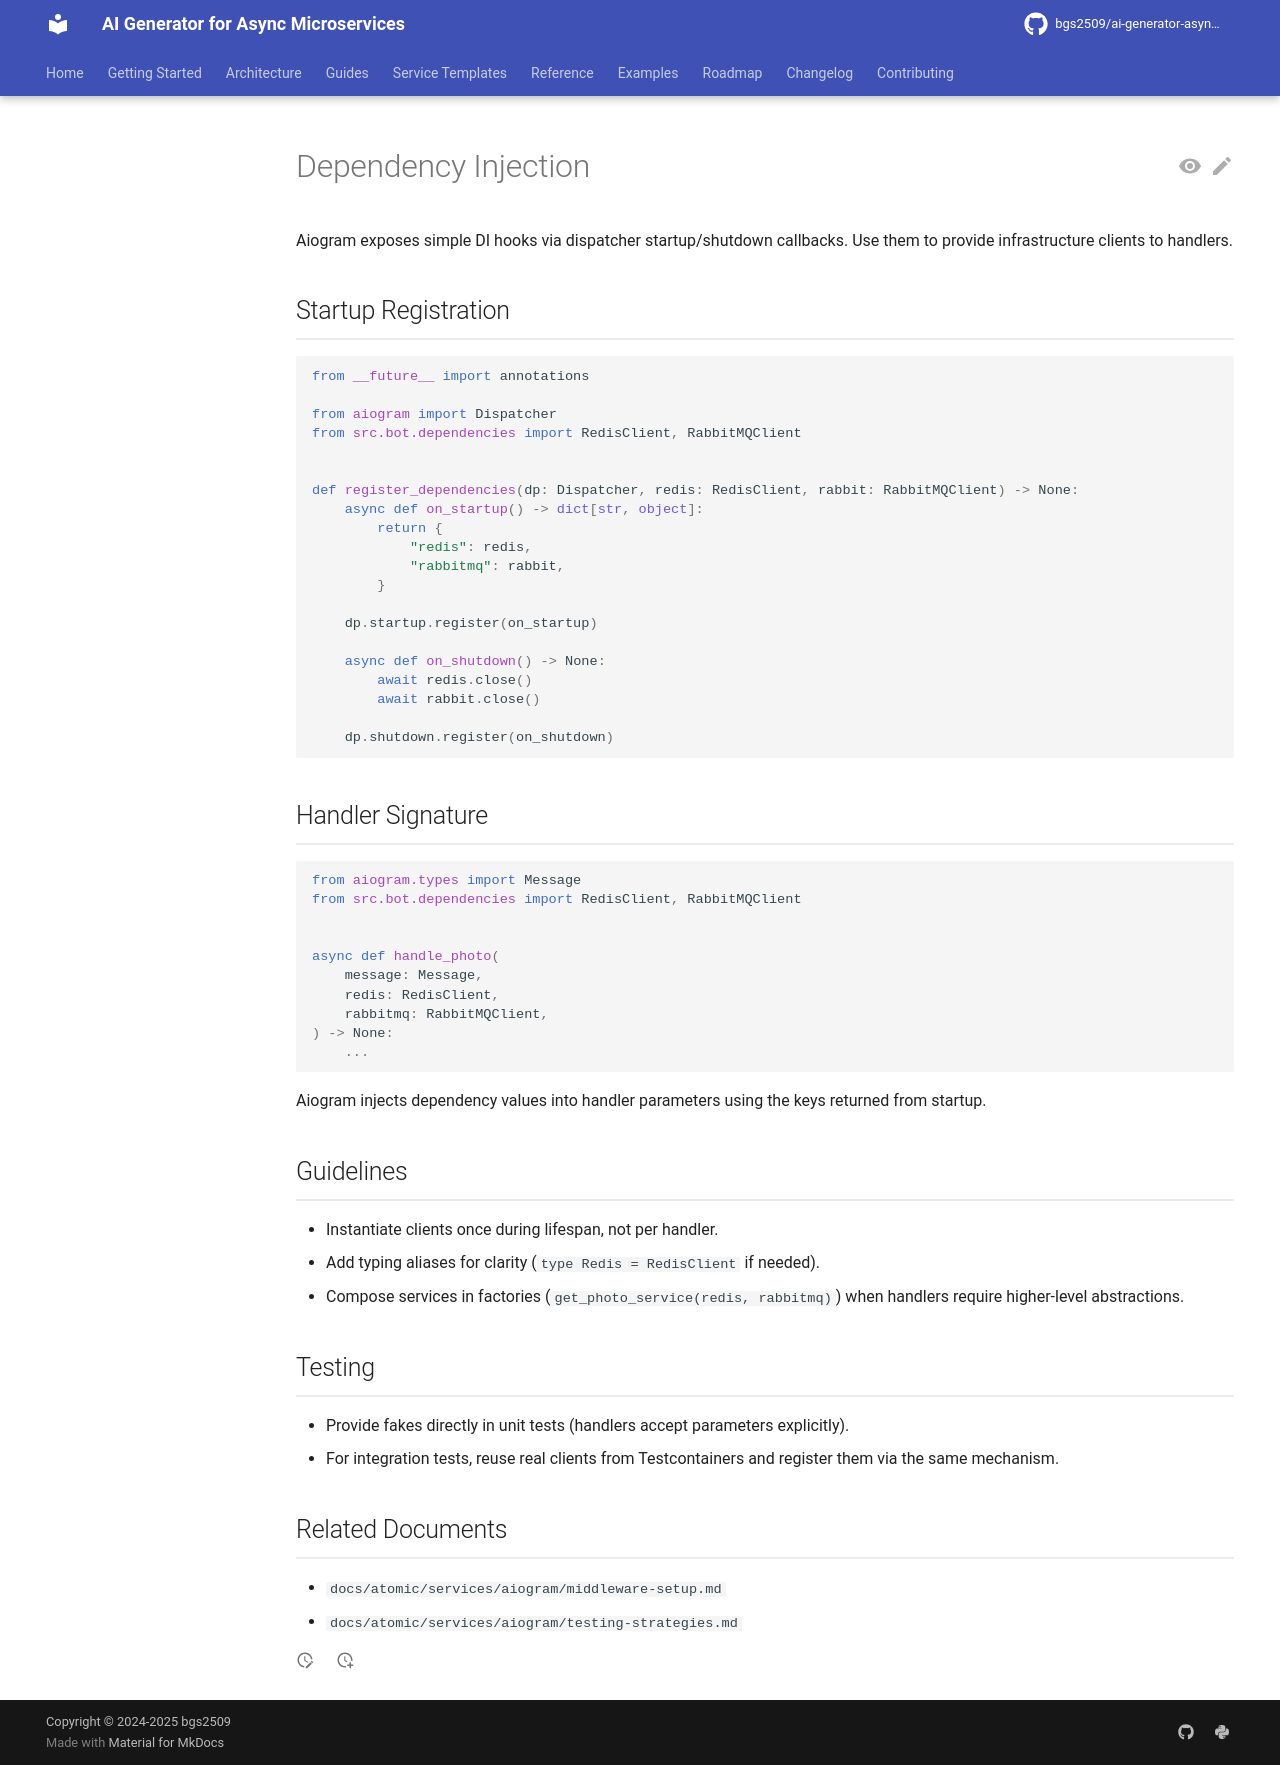

repository: bgs2509/ai-generator-asyncmicroservices · page: atomic/services/aiogram/dependency-injection/index.html · generator: mkdocs

# Dependency Injection

Aiogram exposes simple DI hooks via dispatcher startup/shutdown callbacks. Use them to provide infrastructure clients to handlers.

## Startup Registration

```python
from __future__ import annotations

from aiogram import Dispatcher
from src.bot.dependencies import RedisClient, RabbitMQClient


def register_dependencies(dp: Dispatcher, redis: RedisClient, rabbit: RabbitMQClient) -> None:
    async def on_startup() -> dict[str, object]:
        return {
            "redis": redis,
            "rabbitmq": rabbit,
        }

    dp.startup.register(on_startup)

    async def on_shutdown() -> None:
        await redis.close()
        await rabbit.close()

    dp.shutdown.register(on_shutdown)
```

## Handler Signature

```python
from aiogram.types import Message
from src.bot.dependencies import RedisClient, RabbitMQClient


async def handle_photo(
    message: Message,
    redis: RedisClient,
    rabbitmq: RabbitMQClient,
) -> None:
    ...
```

Aiogram injects dependency values into handler parameters using the keys returned from startup.

## Guidelines

- Instantiate clients once during lifespan, not per handler.
- Add typing aliases for clarity (`type Redis = RedisClient` if needed).
- Compose services in factories (`get_photo_service(redis, rabbitmq)`) when handlers require higher-level abstractions.

## Testing

- Provide fakes directly in unit tests (handlers accept parameters explicitly).
- For integration tests, reuse real clients from Testcontainers and register them via the same mechanism.

## Related Documents

- `docs/atomic/services/aiogram/middleware-setup.md`
- `docs/atomic/services/aiogram/testing-strategies.md`
